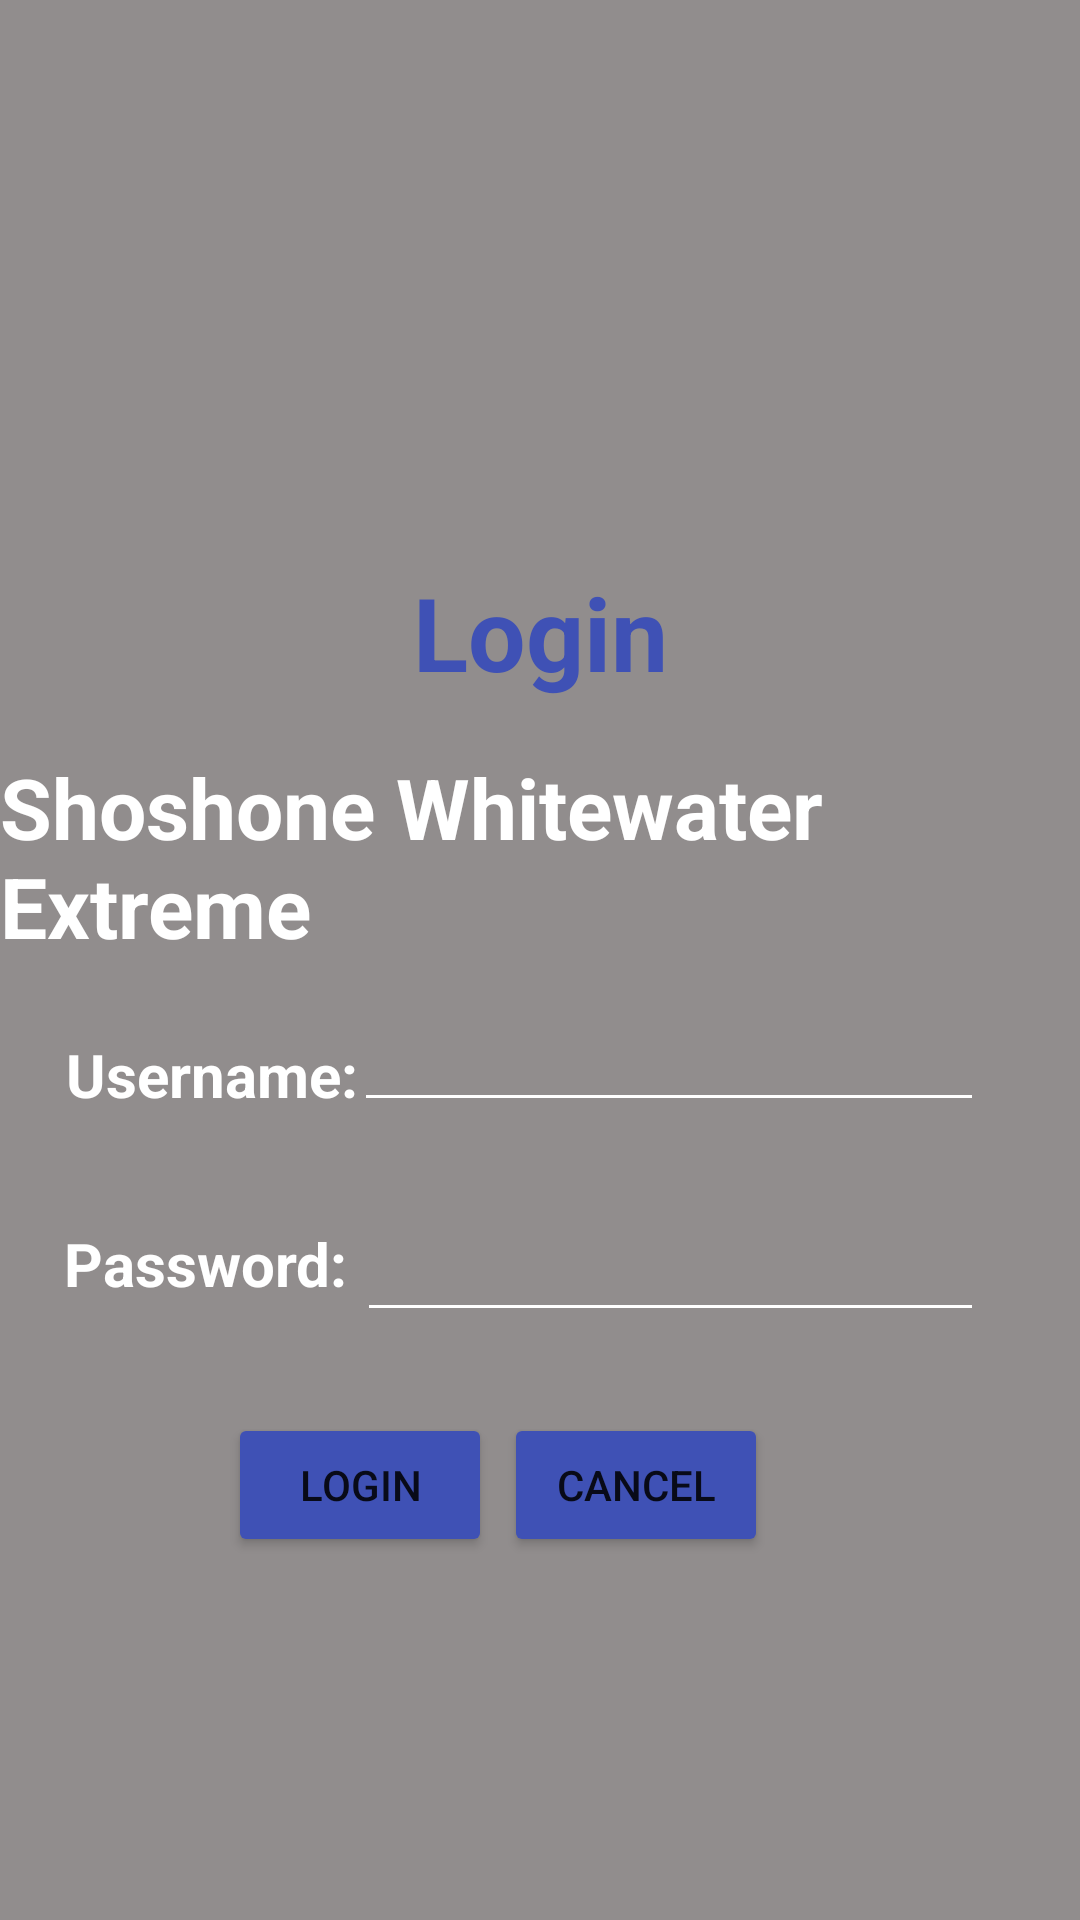

Android layout source for this screen:
<!-- AndroidManifest.xml: application theme Theme.C868CapstoneRaftingGuideSchedulingApplication -->
<!-- res/layout/activity_main.xml -->
<?xml version="1.0" encoding="utf-8"?>
<androidx.constraintlayout.widget.ConstraintLayout xmlns:android="http://schemas.android.com/apk/res/android"
    xmlns:app="http://schemas.android.com/apk/res-auto"
    xmlns:tools="http://schemas.android.com/tools"
    android:id="@+id/constraintlayout"
    android:layout_width="match_parent"
    android:layout_height="match_parent"
    android:background="#918D8D"
    tools:context=".UI.MainActivity">

    <TextView
        android:id="@+id/textView2"
        android:layout_width="wrap_content"
        android:layout_height="wrap_content"
        android:layout_marginTop="11dp"
        android:text="Login"
        android:textColor="#3F51B5"
        android:textSize="34sp"
        android:textStyle="bold"
        app:layout_constraintEnd_toEndOf="parent"
        app:layout_constraintStart_toStartOf="parent"
        app:layout_constraintTop_toBottomOf="@+id/imageView" />

    <ImageView
        android:id="@+id/imageView"
        android:layout_width="196dp"
        android:layout_height="161dp"
        android:layout_marginTop="16dp"
        app:layout_constraintEnd_toEndOf="parent"
        app:layout_constraintStart_toStartOf="parent"
        app:layout_constraintTop_toTopOf="parent"
        app:srcCompat="@drawable/people_rafting_7769894" />

    <TextView
        android:id="@+id/textView3"
        android:layout_width="wrap_content"
        android:layout_height="wrap_content"
        android:layout_marginTop="17dp"
        android:text="Shoshone Whitewater Extreme"
        android:textColor="#FFFFFF"
        android:textSize="28sp"
        android:textStyle="bold"
        app:layout_constraintEnd_toEndOf="parent"
        app:layout_constraintStart_toStartOf="parent"
        app:layout_constraintTop_toBottomOf="@+id/textView2" />

    <TextView
        android:id="@+id/usernameLabel"
        android:layout_width="wrap_content"
        android:layout_height="wrap_content"
        android:layout_marginStart="38dp"
        android:layout_marginTop="24dp"
        android:layout_marginEnd="15dp"
        android:text="Username:"
        android:textColor="#FFFFFF"
        android:textSize="20sp"
        android:textStyle="bold"
        app:layout_constraintEnd_toStartOf="@+id/editTextUsername"
        app:layout_constraintStart_toStartOf="parent"
        app:layout_constraintTop_toBottomOf="@+id/textView3" />

    <TextView
        android:id="@+id/passwordLabel"
        android:layout_width="wrap_content"
        android:layout_height="wrap_content"
        android:layout_marginStart="38dp"
        android:layout_marginTop="36dp"
        android:layout_marginEnd="20dp"
        android:text="Password:"
        android:textColor="#FFFFFF"
        android:textSize="20sp"
        android:textStyle="bold"
        app:layout_constraintEnd_toStartOf="@+id/editTextPassword"
        app:layout_constraintStart_toStartOf="parent"
        app:layout_constraintTop_toBottomOf="@+id/usernameLabel" />

    <EditText
        android:id="@+id/editTextUsername"
        android:layout_width="wrap_content"
        android:layout_height="wrap_content"
        android:layout_marginTop="12dp"
        android:layout_marginEnd="32dp"
        android:backgroundTint="#FFFFFF"
        android:ems="10"
        android:inputType="textPassword"
        app:layout_constraintEnd_toEndOf="parent"
        app:layout_constraintTop_toBottomOf="@+id/textView3" />

    <EditText
        android:id="@+id/editTextPassword"
        android:layout_width="209dp"
        android:layout_height="46dp"
        android:layout_marginTop="24dp"
        android:layout_marginEnd="32dp"
        android:backgroundTint="#FFFFFF"
        android:ems="10"
        android:inputType="textPassword"
        app:layout_constraintEnd_toEndOf="parent"
        app:layout_constraintTop_toBottomOf="@+id/editTextUsername" />

    <Button
        android:id="@+id/loginBtn"
        android:layout_width="wrap_content"
        android:layout_height="wrap_content"
        android:layout_marginStart="76dp"
        android:layout_marginTop="27dp"
        android:backgroundTint="#3F51B5"
        android:text="Login"
        app:layout_constraintStart_toStartOf="parent"
        app:layout_constraintTop_toBottomOf="@+id/editTextPassword" />

    <Button
        android:id="@+id/cancelBtn"
        android:layout_width="wrap_content"
        android:layout_height="wrap_content"
        android:layout_marginTop="27dp"
        android:layout_marginEnd="104dp"
        android:backgroundTint="#3F51B5"
        android:text="Cancel"
        app:layout_constraintEnd_toEndOf="parent"
        app:layout_constraintTop_toBottomOf="@+id/editTextPassword" />
</androidx.constraintlayout.widget.ConstraintLayout>
<!-- resources referenced by this layout -->
<resources>
  <style name="Theme.C868CapstoneRaftingGuideSchedulingApplication" parent="Theme.MaterialComponents.DayNight.DarkActionBar">
          
          <item name="colorPrimary">@color/purple_500</item>
          <item name="colorPrimaryVariant">@color/purple_700</item>
          <item name="colorOnPrimary">@color/white</item>
          
          <item name="colorSecondary">@color/teal_200</item>
          <item name="colorSecondaryVariant">@color/teal_700</item>
          <item name="colorOnSecondary">@color/black</item>
          
          <item name="android:statusBarColor">?attr/colorPrimaryVariant</item>
          
      </style>
  <!-- not gathered from this repository: default colours our renderer supplied (Android Studio template values) -->
  <color name="purple_500">#FF6200EE</color>
  <color name="purple_700">#FF3700B3</color>
  <color name="teal_200">#FF03DAC5</color>
  <color name="teal_700">#FF018786</color>
  <color name="black">#FF000000</color>
  <color name="white">#FFFFFFFF</color>
</resources>
